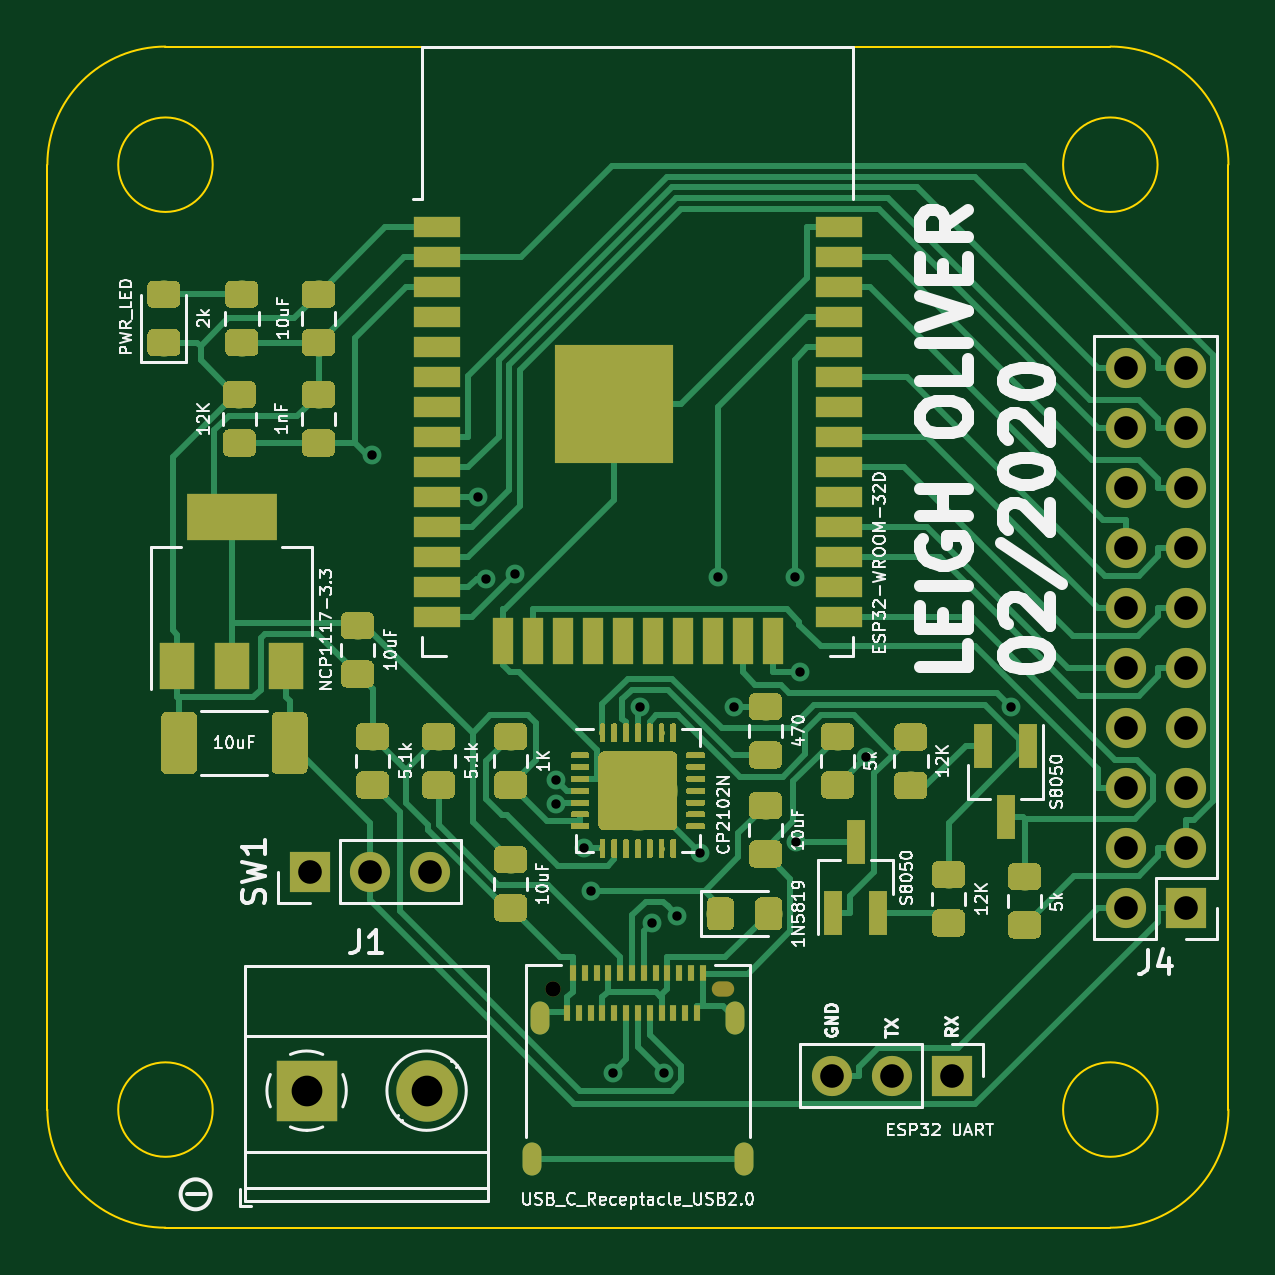
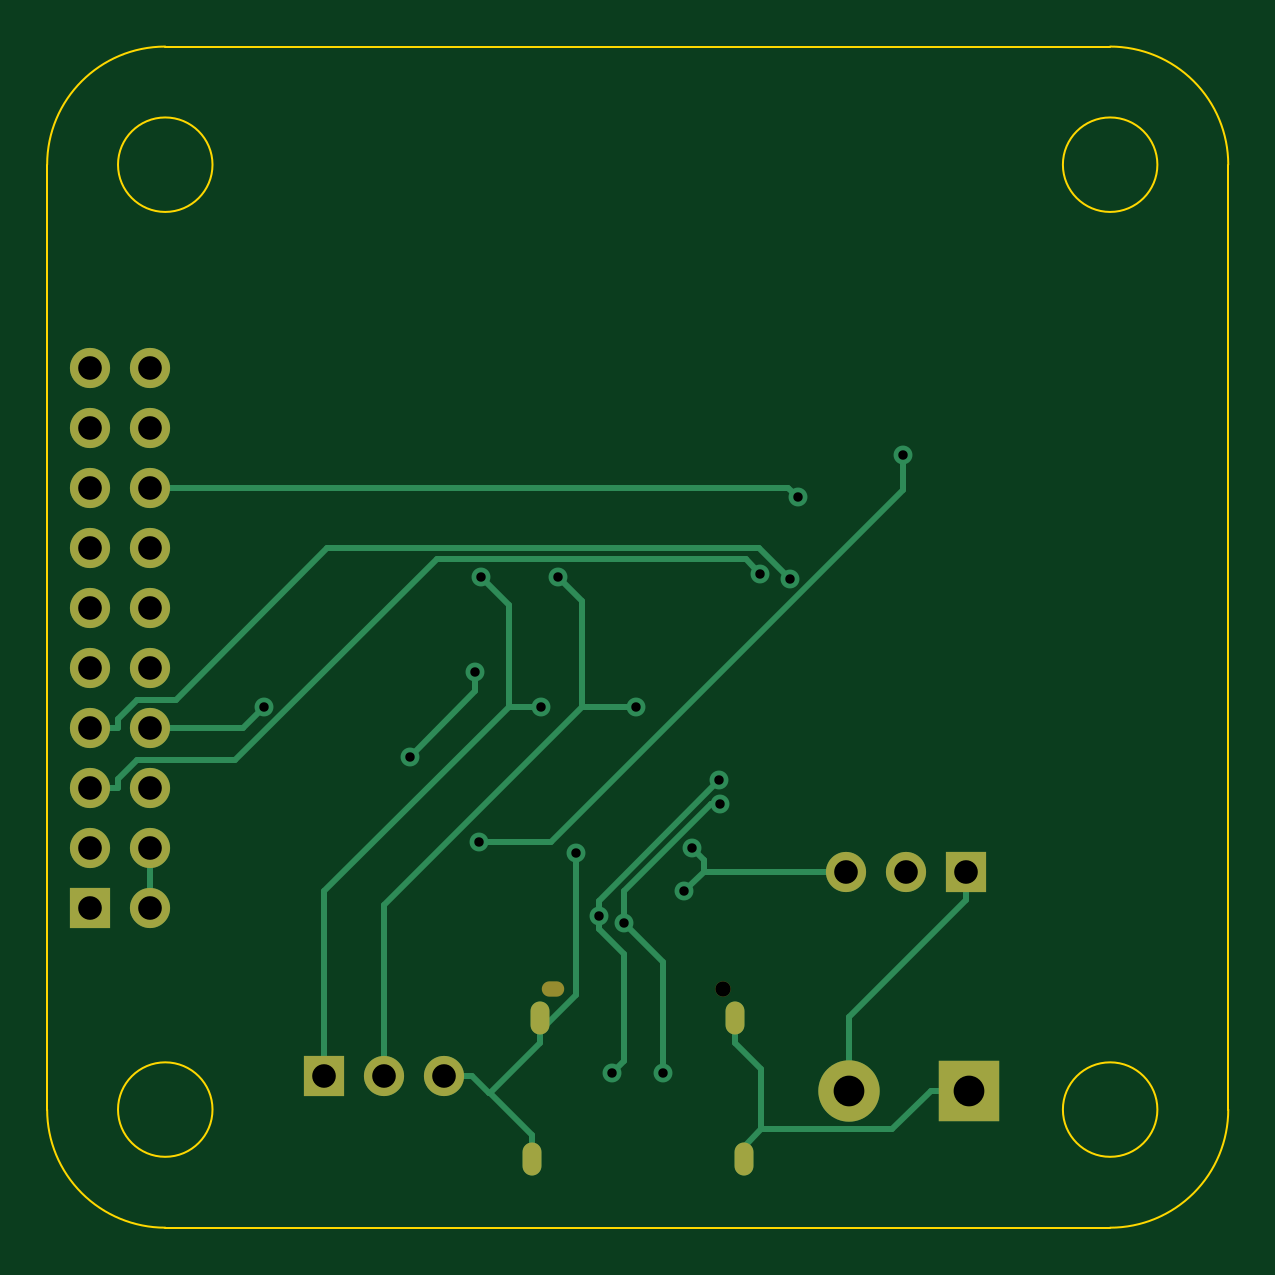
Circuit board: 10 layer files. Board 50.0 x 50.0 mm.
- bottom_copper: esp32_saab_devboard-B_Cu.gbr (5882 bytes)
- bottom_mask: esp32_saab_devboard-B_Mask.gbr (1653 bytes)
- paste: esp32_saab_devboard-B_Paste.gbr (543 bytes)
- bottom_silk: esp32_saab_devboard-B_SilkS.gbr (544 bytes)
- outline: esp32_saab_devboard-Edge_Cuts.gbr (1336 bytes)
- top_copper: esp32_saab_devboard-F_Cu.gbr (143112 bytes)
- top_mask: esp32_saab_devboard-F_Mask.gbr (124575 bytes)
- paste: esp32_saab_devboard-F_Paste.gbr (138423 bytes)
- top_silk: esp32_saab_devboard-F_SilkS.gbr (53479 bytes)
- drill: esp32_saab_devboard.drl (1276 bytes)

=== bottom_copper: esp32_saab_devboard-B_Cu.gbr ===
G04 #@! TF.GenerationSoftware,KiCad,Pcbnew,5.1.4-e60b266~84~ubuntu19.04.1*
G04 #@! TF.CreationDate,2020-02-27T18:00:07+11:00*
G04 #@! TF.ProjectId,esp32_saab_devboard,65737033-325f-4736-9161-625f64657662,rev?*
G04 #@! TF.SameCoordinates,Original*
G04 #@! TF.FileFunction,Copper,L2,Bot*
G04 #@! TF.FilePolarity,Positive*
%FSLAX46Y46*%
G04 Gerber Fmt 4.6, Leading zero omitted, Abs format (unit mm)*
G04 Created by KiCad (PCBNEW 5.1.4-e60b266~84~ubuntu19.04.1) date 2020-02-27 18:00:07*
%MOMM*%
%LPD*%
G04 APERTURE LIST*
%ADD10O,0.800000X1.400000*%
%ADD11R,1.700000X1.700000*%
%ADD12O,1.700000X1.700000*%
%ADD13R,2.600000X2.600000*%
%ADD14C,2.600000*%
%ADD15C,0.800000*%
%ADD16C,0.250000*%
G04 APERTURE END LIST*
D10*
X190870000Y-113140000D03*
X199130000Y-113140000D03*
X199490000Y-119090000D03*
X190510000Y-119090000D03*
D11*
X208280000Y-115570000D03*
D12*
X205740000Y-115570000D03*
X203200000Y-115570000D03*
D11*
X218186000Y-108458000D03*
D12*
X215646000Y-108458000D03*
X218186000Y-105918000D03*
X215646000Y-105918000D03*
X218186000Y-103378000D03*
X215646000Y-103378000D03*
X218186000Y-100838000D03*
X215646000Y-100838000D03*
X218186000Y-98298000D03*
X215646000Y-98298000D03*
X218186000Y-95758000D03*
X215646000Y-95758000D03*
X218186000Y-93218000D03*
X215646000Y-93218000D03*
X218186000Y-90678000D03*
X215646000Y-90678000D03*
X218186000Y-88138000D03*
X215646000Y-88138000D03*
X218186000Y-85598000D03*
X215646000Y-85598000D03*
D11*
X181102000Y-106934000D03*
D12*
X183642000Y-106934000D03*
X186182000Y-106934000D03*
D13*
X180975000Y-116200000D03*
D14*
X186055000Y-116200000D03*
D15*
X197631200Y-106136200D03*
X183763700Y-89276400D03*
X201712800Y-105688000D03*
X192720000Y-105906800D03*
X193027600Y-107749400D03*
X201646400Y-94437000D03*
X199080600Y-99940000D03*
X198380300Y-94437000D03*
X195085300Y-99959100D03*
X191544700Y-103054000D03*
X196658000Y-108785000D03*
X196088000Y-115443000D03*
X191519300Y-104054400D03*
X195580000Y-109093000D03*
X193929000Y-115443000D03*
X201878100Y-98480300D03*
X204657700Y-102056300D03*
X189806400Y-94309300D03*
X188560700Y-94517700D03*
X210808400Y-99955800D03*
X188229000Y-91075000D03*
D16*
X199130000Y-113668200D02*
X197631200Y-112169400D01*
X197631200Y-112169400D02*
X197631200Y-106136200D01*
X199130000Y-113668200D02*
X199130000Y-114165300D01*
X199130000Y-113140000D02*
X199130000Y-113668200D01*
X201259700Y-116295000D02*
X199130000Y-114165300D01*
X202024700Y-115570000D02*
X201299700Y-116295000D01*
X201299700Y-116295000D02*
X201259700Y-116295000D01*
X201259700Y-116295000D02*
X199490000Y-118064700D01*
X199490000Y-119090000D02*
X199490000Y-118064700D01*
X203200000Y-115570000D02*
X202024700Y-115570000D01*
X190870000Y-113140000D02*
X190870000Y-114165300D01*
X189772100Y-117833800D02*
X189772100Y-115263200D01*
X189772100Y-115263200D02*
X190870000Y-114165300D01*
X190510000Y-118577300D02*
X189772100Y-117839400D01*
X189772100Y-117839400D02*
X189772100Y-117833800D01*
X189772100Y-117833800D02*
X184234100Y-117833800D01*
X184234100Y-117833800D02*
X182600300Y-116200000D01*
X180975000Y-116200000D02*
X182600300Y-116200000D01*
X190510000Y-119090000D02*
X190510000Y-118577300D01*
X215646000Y-105918000D02*
X215646000Y-108458000D01*
X183763700Y-89276400D02*
X183763700Y-90771800D01*
X183763700Y-90771800D02*
X198679900Y-105688000D01*
X198679900Y-105688000D02*
X201712800Y-105688000D01*
X192212200Y-106934000D02*
X193027600Y-107749400D01*
X186182000Y-106934000D02*
X192212200Y-106934000D01*
X192212200Y-106934000D02*
X192212200Y-106414600D01*
X192212200Y-106414600D02*
X192720000Y-105906800D01*
X181102000Y-106934000D02*
X181102000Y-108109300D01*
X181102000Y-108109300D02*
X186055000Y-113062300D01*
X186055000Y-113062300D02*
X186055000Y-116200000D01*
X200456500Y-99940000D02*
X199080600Y-99940000D01*
X208280000Y-115570000D02*
X208280000Y-107763500D01*
X208280000Y-107763500D02*
X200456500Y-99940000D01*
X201646400Y-94437000D02*
X200456500Y-95626900D01*
X200456500Y-95626900D02*
X200456500Y-99940000D01*
X197359600Y-99959100D02*
X197359600Y-95457700D01*
X197359600Y-95457700D02*
X198380300Y-94437000D01*
X205740000Y-114394700D02*
X205740000Y-108339500D01*
X205740000Y-108339500D02*
X197359600Y-99959100D01*
X195085300Y-99959100D02*
X197359600Y-99959100D01*
X205740000Y-115570000D02*
X205740000Y-114394700D01*
X196658000Y-108785000D02*
X196658000Y-108167300D01*
X196658000Y-108167300D02*
X191544700Y-103054000D01*
X196088000Y-115443000D02*
X195580000Y-114935000D01*
X195580000Y-114935000D02*
X195580000Y-110429000D01*
X195580000Y-110429000D02*
X196658000Y-109350000D01*
X196658000Y-109350000D02*
X196658000Y-108785000D01*
X195580000Y-109093000D02*
X195580000Y-107741000D01*
X195580000Y-107741000D02*
X191893400Y-104054400D01*
X191893400Y-104054400D02*
X191519300Y-104054400D01*
X193929000Y-115443000D02*
X193929000Y-110744000D01*
X193929000Y-110744000D02*
X195580000Y-109093000D01*
X204657700Y-102056300D02*
X201878100Y-99276700D01*
X201878100Y-99276700D02*
X201878100Y-98480300D01*
X189806400Y-94309300D02*
X190435500Y-93680200D01*
X190435500Y-93680200D02*
X203507100Y-93680200D01*
X203507100Y-93680200D02*
X212029600Y-102202700D01*
X212029600Y-102202700D02*
X216202800Y-102202700D01*
X216202800Y-102202700D02*
X217010700Y-103010600D01*
X217010700Y-103010600D02*
X217010700Y-103378000D01*
X218186000Y-103378000D02*
X217010700Y-103378000D01*
X217010700Y-100838000D02*
X217010700Y-100470600D01*
X217010700Y-100470600D02*
X216202800Y-99662700D01*
X216202800Y-99662700D02*
X214565300Y-99662700D01*
X214565300Y-99662700D02*
X208132500Y-93229900D01*
X208132500Y-93229900D02*
X189848500Y-93229900D01*
X189848500Y-93229900D02*
X188560700Y-94517700D01*
X218186000Y-100838000D02*
X217010700Y-100838000D01*
X215646000Y-100838000D02*
X211690600Y-100838000D01*
X211690600Y-100838000D02*
X210808400Y-99955800D01*
X215646000Y-90678000D02*
X214470700Y-90678000D01*
X214470700Y-90678000D02*
X188626000Y-90678000D01*
X188626000Y-90678000D02*
X188229000Y-91075000D01*
M02*

=== bottom_mask: esp32_saab_devboard-B_Mask.gbr ===
G04 #@! TF.GenerationSoftware,KiCad,Pcbnew,5.1.4-e60b266~84~ubuntu19.04.1*
G04 #@! TF.CreationDate,2020-02-27T18:00:07+11:00*
G04 #@! TF.ProjectId,esp32_saab_devboard,65737033-325f-4736-9161-625f64657662,rev?*
G04 #@! TF.SameCoordinates,Original*
G04 #@! TF.FileFunction,Soldermask,Bot*
G04 #@! TF.FilePolarity,Negative*
%FSLAX46Y46*%
G04 Gerber Fmt 4.6, Leading zero omitted, Abs format (unit mm)*
G04 Created by KiCad (PCBNEW 5.1.4-e60b266~84~ubuntu19.04.1) date 2020-02-27 18:00:07*
%MOMM*%
%LPD*%
G04 APERTURE LIST*
%ADD10O,0.800000X1.400000*%
%ADD11O,0.950000X0.650000*%
%ADD12C,0.650000*%
%ADD13R,1.700000X1.700000*%
%ADD14O,1.700000X1.700000*%
%ADD15R,2.600000X2.600000*%
%ADD16C,2.600000*%
G04 APERTURE END LIST*
D10*
X190870000Y-113140000D03*
X199130000Y-113140000D03*
X199490000Y-119090000D03*
X190510000Y-119090000D03*
D11*
X198600000Y-111890000D03*
D12*
X191400000Y-111890000D03*
D13*
X208280000Y-115570000D03*
D14*
X205740000Y-115570000D03*
X203200000Y-115570000D03*
D13*
X218186000Y-108458000D03*
D14*
X215646000Y-108458000D03*
X218186000Y-105918000D03*
X215646000Y-105918000D03*
X218186000Y-103378000D03*
X215646000Y-103378000D03*
X218186000Y-100838000D03*
X215646000Y-100838000D03*
X218186000Y-98298000D03*
X215646000Y-98298000D03*
X218186000Y-95758000D03*
X215646000Y-95758000D03*
X218186000Y-93218000D03*
X215646000Y-93218000D03*
X218186000Y-90678000D03*
X215646000Y-90678000D03*
X218186000Y-88138000D03*
X215646000Y-88138000D03*
X218186000Y-85598000D03*
X215646000Y-85598000D03*
D13*
X181102000Y-106934000D03*
D14*
X183642000Y-106934000D03*
X186182000Y-106934000D03*
D15*
X180975000Y-116200000D03*
D16*
X186055000Y-116200000D03*
M02*

=== paste: esp32_saab_devboard-B_Paste.gbr ===
G04 #@! TF.GenerationSoftware,KiCad,Pcbnew,5.1.4-e60b266~84~ubuntu19.04.1*
G04 #@! TF.CreationDate,2020-02-27T18:00:07+11:00*
G04 #@! TF.ProjectId,esp32_saab_devboard,65737033-325f-4736-9161-625f64657662,rev?*
G04 #@! TF.SameCoordinates,Original*
G04 #@! TF.FileFunction,Paste,Bot*
G04 #@! TF.FilePolarity,Positive*
%FSLAX46Y46*%
G04 Gerber Fmt 4.6, Leading zero omitted, Abs format (unit mm)*
G04 Created by KiCad (PCBNEW 5.1.4-e60b266~84~ubuntu19.04.1) date 2020-02-27 18:00:07*
%MOMM*%
%LPD*%
G04 APERTURE LIST*
G04 APERTURE END LIST*
M02*

=== bottom_silk: esp32_saab_devboard-B_SilkS.gbr ===
G04 #@! TF.GenerationSoftware,KiCad,Pcbnew,5.1.4-e60b266~84~ubuntu19.04.1*
G04 #@! TF.CreationDate,2020-02-27T18:00:07+11:00*
G04 #@! TF.ProjectId,esp32_saab_devboard,65737033-325f-4736-9161-625f64657662,rev?*
G04 #@! TF.SameCoordinates,Original*
G04 #@! TF.FileFunction,Legend,Bot*
G04 #@! TF.FilePolarity,Positive*
%FSLAX46Y46*%
G04 Gerber Fmt 4.6, Leading zero omitted, Abs format (unit mm)*
G04 Created by KiCad (PCBNEW 5.1.4-e60b266~84~ubuntu19.04.1) date 2020-02-27 18:00:07*
%MOMM*%
%LPD*%
G04 APERTURE LIST*
G04 APERTURE END LIST*
M02*

=== outline: esp32_saab_devboard-Edge_Cuts.gbr ===
G04 #@! TF.GenerationSoftware,KiCad,Pcbnew,5.1.4-e60b266~84~ubuntu19.04.1*
G04 #@! TF.CreationDate,2020-02-27T18:00:07+11:00*
G04 #@! TF.ProjectId,esp32_saab_devboard,65737033-325f-4736-9161-625f64657662,rev?*
G04 #@! TF.SameCoordinates,Original*
G04 #@! TF.FileFunction,Profile,NP*
%FSLAX46Y46*%
G04 Gerber Fmt 4.6, Leading zero omitted, Abs format (unit mm)*
G04 Created by KiCad (PCBNEW 5.1.4-e60b266~84~ubuntu19.04.1) date 2020-02-27 18:00:07*
%MOMM*%
%LPD*%
G04 APERTURE LIST*
%ADD10C,0.100000*%
G04 APERTURE END LIST*
D10*
X217000000Y-117000000D02*
G75*
G03X217000000Y-117000000I-2000000J0D01*
G01*
X177000000Y-117000000D02*
G75*
G03X177000000Y-117000000I-2000000J0D01*
G01*
X177000000Y-77000000D02*
G75*
G03X177000000Y-77000000I-2000000J0D01*
G01*
X217000000Y-77000000D02*
G75*
G03X217000000Y-77000000I-2000000J0D01*
G01*
X220000000Y-117000000D02*
G75*
G02X215000000Y-122000000I-5000000J0D01*
G01*
X175000000Y-122000000D02*
G75*
G02X170000000Y-117000000I0J5000000D01*
G01*
X170000000Y-77000000D02*
G75*
G02X175000000Y-72000000I5000000J0D01*
G01*
X215000000Y-72000000D02*
G75*
G02X220000000Y-77000000I0J-5000000D01*
G01*
X170000000Y-77000000D02*
X170000000Y-117000000D01*
X215000000Y-72000000D02*
X175000000Y-72000000D01*
X220000000Y-117000000D02*
X220000000Y-77000000D01*
X175000000Y-122000000D02*
X215000000Y-122000000D01*
M02*

=== top_copper: esp32_saab_devboard-F_Cu.gbr (143112 bytes, source omitted) ===
=== top_mask: esp32_saab_devboard-F_Mask.gbr (124575 bytes, source omitted) ===
=== paste: esp32_saab_devboard-F_Paste.gbr (138423 bytes, source omitted) ===
=== top_silk: esp32_saab_devboard-F_SilkS.gbr (53479 bytes, source omitted) ===
=== drill: esp32_saab_devboard.drl ===
M48
; DRILL file {KiCad 5.1.4-e60b266~84~ubuntu19.04.1} date Thu 27 Feb 2020 18:00:11 AEDT
; FORMAT={-:-/ absolute / inch / decimal}
; #@! TF.CreationDate,2020-02-27T18:00:11+11:00
; #@! TF.GenerationSoftware,Kicad,Pcbnew,5.1.4-e60b266~84~ubuntu19.04.1
FMAT,2
INCH
T1C0.0157
T2C0.0197
T3C0.0394
T4C0.0512
T5C0.0256
%
G90
G05
T1
X7.2348Y-3.5148
X7.4106Y-3.5856
X7.4236Y-3.7212
X7.4727Y-3.713
X7.5401Y-4.0966
X7.5411Y-4.0572
X7.5874Y-4.1696
X7.5995Y-4.2421
X7.635Y-4.545
X7.6805Y-3.9354
X7.7Y-4.295
X7.72Y-4.545
X7.7424Y-4.2829
X7.7808Y-4.1786
X7.8102Y-3.718
X7.8378Y-3.9346
X7.9388Y-3.718
X7.9414Y-4.1609
X7.948Y-3.8772
X8.0574Y-4.018
X8.2995Y-3.9353
T3
X8.0Y-4.55
X8.1Y-4.55
X8.2Y-4.55
X7.13Y-4.21
X7.23Y-4.21
X7.33Y-4.21
X8.49Y-3.37
X8.49Y-3.47
X8.49Y-3.57
X8.49Y-3.67
X8.49Y-3.77
X8.49Y-3.87
X8.49Y-3.97
X8.49Y-4.07
X8.49Y-4.17
X8.49Y-4.27
X8.59Y-3.37
X8.59Y-3.47
X8.59Y-3.57
X8.59Y-3.67
X8.59Y-3.77
X8.59Y-3.87
X8.59Y-3.97
X8.59Y-4.07
X8.59Y-4.17
X8.59Y-4.27
T4
X7.125Y-4.5748
X7.325Y-4.5748
T5
X7.5354Y-4.4051
T2
G00X7.5004Y-4.6768
M15
G01X7.5004Y-4.7004
M16
G05
G00X7.5146Y-4.4425
M15
G01X7.5146Y-4.4661
M16
G05
G00X7.8398Y-4.4425
M15
G01X7.8398Y-4.4661
M16
G05
G00X7.8539Y-4.6768
M15
G01X7.8539Y-4.7004
M16
G05
T5
G00X7.813Y-4.4051
M15
G01X7.8248Y-4.4051
M16
G05
T0
M30
